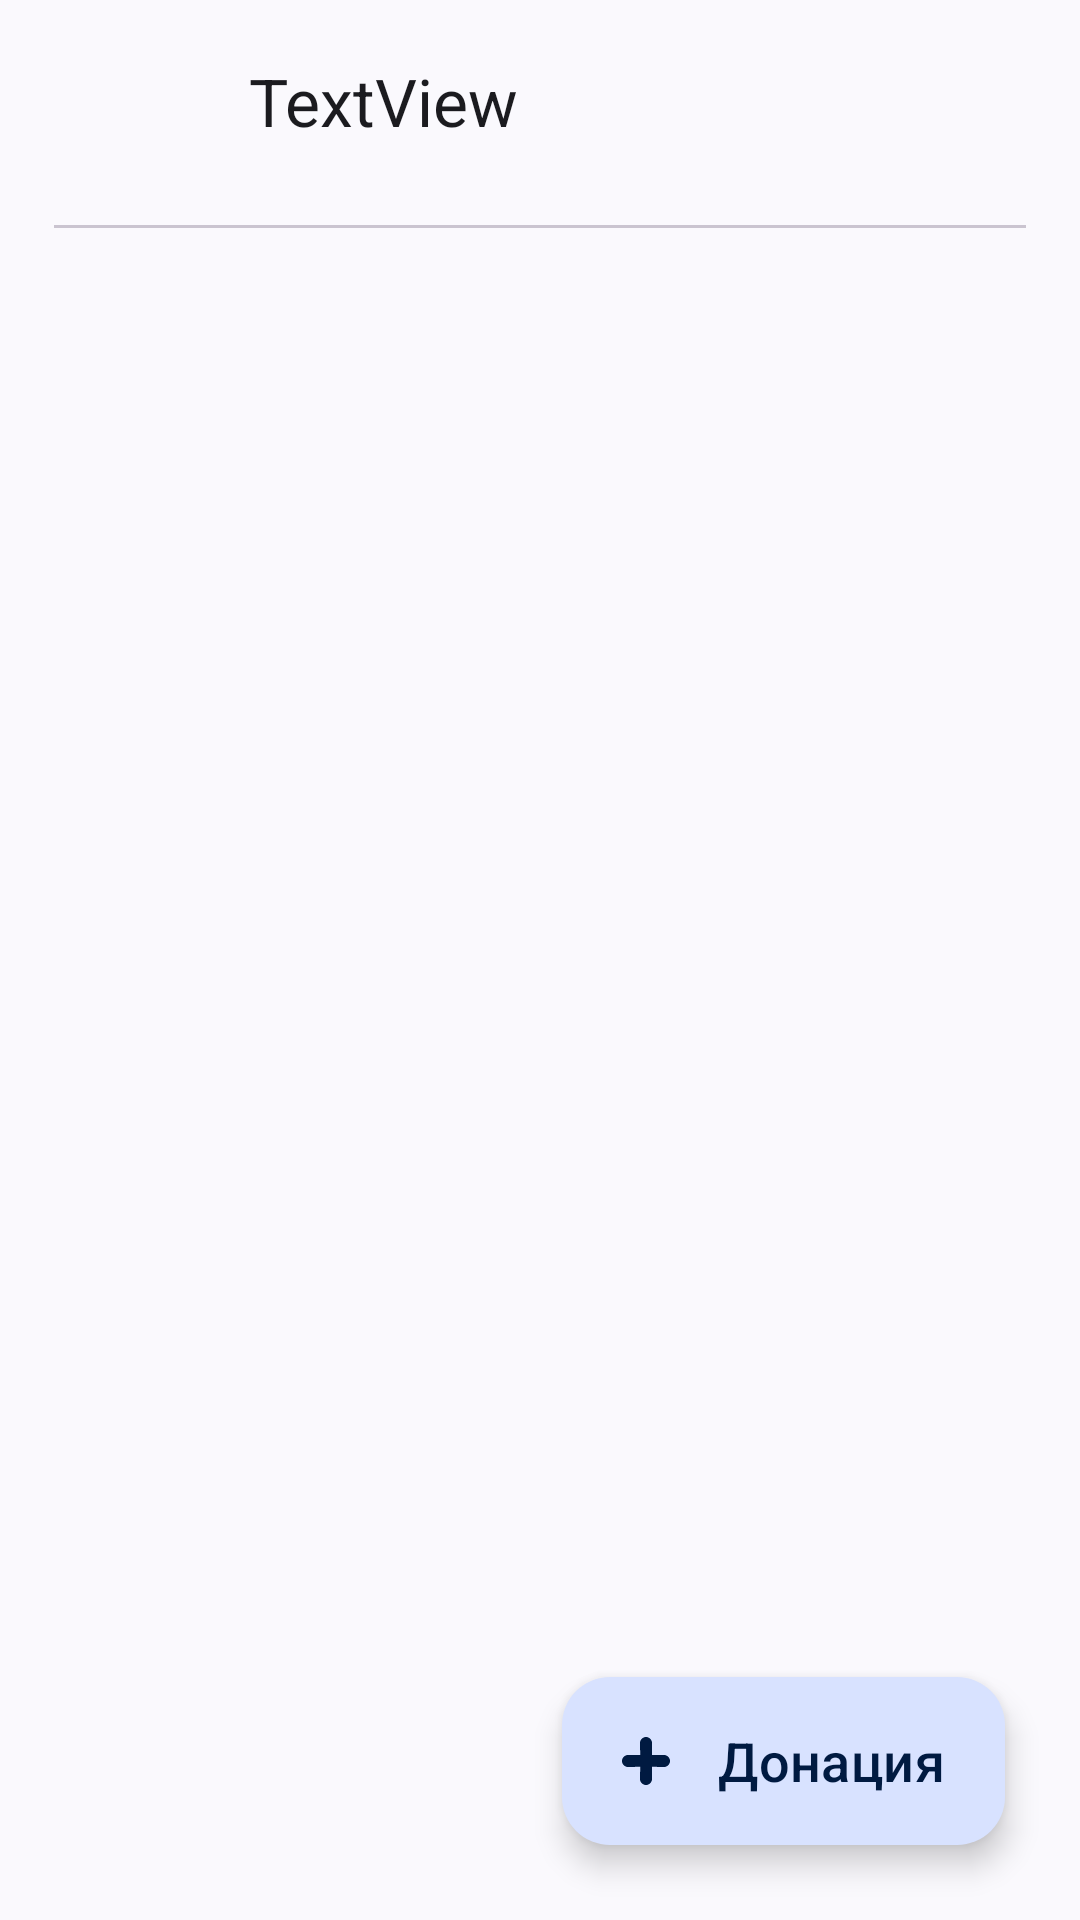

Write the Android layout XML for this screen, with the resource values it uses.
<!-- AndroidManifest.xml: application theme Theme.LifeLine -->
<!-- res/layout/activity_dashboard.xml -->
<androidx.constraintlayout.widget.ConstraintLayout xmlns:android="http://schemas.android.com/apk/res/android"
    xmlns:app="http://schemas.android.com/apk/res-auto"
    xmlns:tools="http://schemas.android.com/tools"
    android:id="@+id/main"
    android:layout_width="match_parent"
    android:layout_height="match_parent"
    tools:context=".dashboard.DashboardActivity">

    <LinearLayout
        android:id="@+id/layoutPerson"
        android:layout_width="0dp"
        android:layout_height="0dp"
        android:layout_marginTop="10dp"
        android:orientation="vertical"
        app:layout_constraintBottom_toBottomOf="parent"
        app:layout_constraintEnd_toEndOf="parent"
        app:layout_constraintStart_toStartOf="parent"
        app:layout_constraintTop_toTopOf="parent"
        app:layout_constraintVertical_bias="0.0"
        app:layout_constraintWidth_percent="0.9">

        <androidx.constraintlayout.widget.ConstraintLayout
            android:layout_width="match_parent"
            android:layout_height="wrap_content">

            <androidx.cardview.widget.CardView
                android:id="@+id/cardView"
                android:layout_width="wrap_content"
                android:layout_height="wrap_content"
                android:backgroundTint="@android:color/transparent"
                app:cardCornerRadius="100dp"
                app:cardElevation="0dp"
                app:layout_constraintStart_toStartOf="parent"
                app:layout_constraintTop_toTopOf="parent">

                <ImageView
                    android:id="@+id/imageViewPerson"
                    android:layout_width="50dp"
                    android:layout_height="50dp"
                    android:scaleType="centerCrop"
                    android:src="@drawable/person" />
            </androidx.cardview.widget.CardView>

            <TextView
                android:id="@+id/textViewName"
                style="@style/Text"
                android:layout_width="wrap_content"
                android:layout_height="wrap_content"
                android:layout_marginStart="15dp"
                android:layout_marginTop="9dp"
                android:text="TextView"
                app:layout_constraintStart_toEndOf="@id/cardView"
                app:layout_constraintTop_toTopOf="parent" />

            <Button
                android:id="@+id/iconButtonLogOut"
                style="?attr/materialIconButtonFilledTonalStyle"
                android:layout_width="wrap_content"
                android:layout_height="wrap_content"
                app:icon="@drawable/log_out"
                app:layout_constraintEnd_toEndOf="parent"
                app:layout_constraintTop_toTopOf="parent" />

        </androidx.constraintlayout.widget.ConstraintLayout>

        <com.google.android.material.divider.MaterialDivider
            android:layout_width="match_parent"
            android:layout_height="wrap_content"
            android:layout_marginVertical="15dp" />

        <androidx.recyclerview.widget.RecyclerView
            android:id="@+id/recyclerView"
            android:layout_width="match_parent"
            android:layout_height="match_parent"
            tools:listitem="@layout/recycler_view_param_item" />

    </LinearLayout>

    <com.google.android.material.floatingactionbutton.ExtendedFloatingActionButton
        android:id="@+id/floating_action_button"
        android:layout_width="wrap_content"
        android:layout_height="wrap_content"
        android:layout_gravity="bottom|end"
        android:layout_margin="25dp"
        android:text="Донация"
        android:textSize="18sp"
        app:icon="@drawable/plus"
        app:layout_constraintBottom_toBottomOf="parent"
        app:layout_constraintEnd_toEndOf="parent"
        app:layout_constraintHorizontal_bias="1.0"
        app:layout_constraintStart_toStartOf="parent"
        app:layout_constraintTop_toTopOf="parent"
        app:layout_constraintVertical_bias="1.0" />

</androidx.constraintlayout.widget.ConstraintLayout>
<!-- res/layout/recycler_view_param_item.xml (included above) -->
<?xml version="1.0" encoding="utf-8"?>
<androidx.constraintlayout.widget.ConstraintLayout xmlns:android="http://schemas.android.com/apk/res/android"
    xmlns:app="http://schemas.android.com/apk/res-auto"
    android:layout_width="match_parent"
    android:layout_height="190dp">

    <LinearLayout
        android:layout_width="match_parent"
        android:layout_height="match_parent"
        android:background="@android:color/transparent"
        android:orientation="horizontal"
        app:layout_constraintEnd_toEndOf="parent"
        app:layout_constraintStart_toStartOf="parent"
        app:layout_constraintTop_toTopOf="parent">

        <androidx.cardview.widget.CardView
            android:layout_width="0dp"
            android:layout_height="match_parent"
            android:layout_marginEnd="5dp"
            android:layout_marginBottom="10dp"
            android:layout_weight="0.5"
            android:background="@android:color/transparent"
            app:cardCornerRadius="30dp"
            app:cardElevation="3dp">

            <FrameLayout
                android:layout_width="match_parent"
                android:layout_height="match_parent">

                <ImageView
                    android:id="@+id/imageView_1"
                    android:layout_width="45dp"
                    android:layout_height="45dp"
                    android:layout_gravity="start"
                    android:layout_marginStart="5dp"
                    android:layout_marginTop="5dp"
                    android:background="@android:color/transparent"
                    android:scaleType="centerInside" />

                <TextView
                    android:id="@+id/textView_1"
                    android:textSize="22sp"
                    android:layout_width="wrap_content"
                    android:layout_height="wrap_content"
                    android:layout_gravity="center" />
            </FrameLayout>

        </androidx.cardview.widget.CardView>

        <androidx.cardview.widget.CardView
            android:layout_width="0dp"
            android:layout_height="match_parent"
            android:layout_marginStart="5dp"
            android:layout_marginBottom="10dp"
            android:layout_weight="0.5"
            android:background="@android:color/transparent"
            app:cardCornerRadius="30dp"
            app:cardElevation="3dp">

            <FrameLayout
                android:layout_width="match_parent"
                android:layout_height="match_parent">

                <ImageView
                    android:id="@+id/imageView_2"
                    android:layout_width="45dp"
                    android:layout_height="45dp"
                    android:layout_gravity="start"
                    android:layout_marginStart="5dp"
                    android:layout_marginTop="5dp"
                    android:background="@android:color/transparent"
                    android:scaleType="centerInside" />

                <TextView
                    android:id="@+id/textView_2"
                    android:textSize="22sp"
                    android:layout_width="wrap_content"
                    android:layout_height="wrap_content"
                    android:layout_gravity="center" />
            </FrameLayout>

        </androidx.cardview.widget.CardView>

    </LinearLayout>

</androidx.constraintlayout.widget.ConstraintLayout>
<!-- resources referenced by this layout -->
<resources>
  <!-- drawable log_out (drawable) -->
  <vector xmlns:android="http://schemas.android.com/apk/res/android"
      android:width="24dp"
      android:height="24dp"
      android:viewportWidth="24"
      android:viewportHeight="24">
    <path
        android:pathData="M7.6,12L22,12"
        android:strokeLineJoin="round"
        android:strokeWidth="1.5"
        android:fillColor="#00000000"
        android:strokeColor="#FFFFFF"
        android:strokeLineCap="round"/>
    <path
        android:pathData="M11.9,0.8H4.5C3.1,0.8 2,1.9 2,3.2v17.5c0,1.4 1.1,2.5 2.5,2.5h7.4"
        android:strokeLineJoin="round"
        android:strokeWidth="1.5"
        android:fillColor="#00000000"
        android:strokeColor="#FFFFFF"
        android:strokeLineCap="round"/>
    <path
        android:pathData="M18.2,8.2l3.8,3.8l-3.8,3.8"
        android:strokeLineJoin="round"
        android:strokeWidth="1.5"
        android:fillColor="#00000000"
        android:strokeColor="#FFFFFF"
        android:strokeLineCap="round"/>
  </vector>
  <!-- drawable plus (drawable) -->
  <vector xmlns:android="http://schemas.android.com/apk/res/android"
      android:width="24dp"
      android:height="24dp"
      android:viewportWidth="24"
      android:viewportHeight="24">
    <path
        android:fillColor="#FF000000"
        android:pathData="M18,10h-4V6c0,-1.104 -0.896,-2 -2,-2s-2,0.896 -2,2l0.071,4H6c-1.104,0 -2,0.896 -2,2s0.896,2 2,2l4.071,-0.071L10,18c0,1.104 0.896,2 2,2s2,-0.896 2,-2v-4.071L18,14c1.104,0 2,-0.896 2,-2S19.104,10 18,10z"/>
  </vector>
  <style name="Text" parent="Theme.AppCompat.Light">
          <item name="android:textSize">22sp</item>
          <item name="android:textAlignment">center</item>
      </style>
  <style name="Theme.LifeLine" parent="Base.Theme.LifeLine">
      </style>
  <style name="Base.Theme.LifeLine" parent="Theme.Material3.DynamicColors.Light.NoActionBar">
          <item name="android:statusBarColor">@android:color/transparent</item>
          <item name="android:navigationBarColor">@android:color/transparent</item>
          <item name="android:windowLightStatusBar">true</item>
          <item name="bottomSheetDialogTheme">@style/ThemeOverlay.App.BottomSheetDialog</item>
  
          <item name="android:windowContentTransitions">true</item>
          <item name="android:windowSharedElementEnterTransition">@transition/change_image_transform</item>
          <item name="android:windowSharedElementExitTransition">@transition/change_image_transform</item>
      </style>
  <style name="ThemeOverlay.App.BottomSheetDialog" parent="ThemeOverlay.Material3.BottomSheetDialog">
          <item name="android:navigationBarColor" tools:ignore="NewApi">@android:color/transparent</item>
      </style>
</resources>
